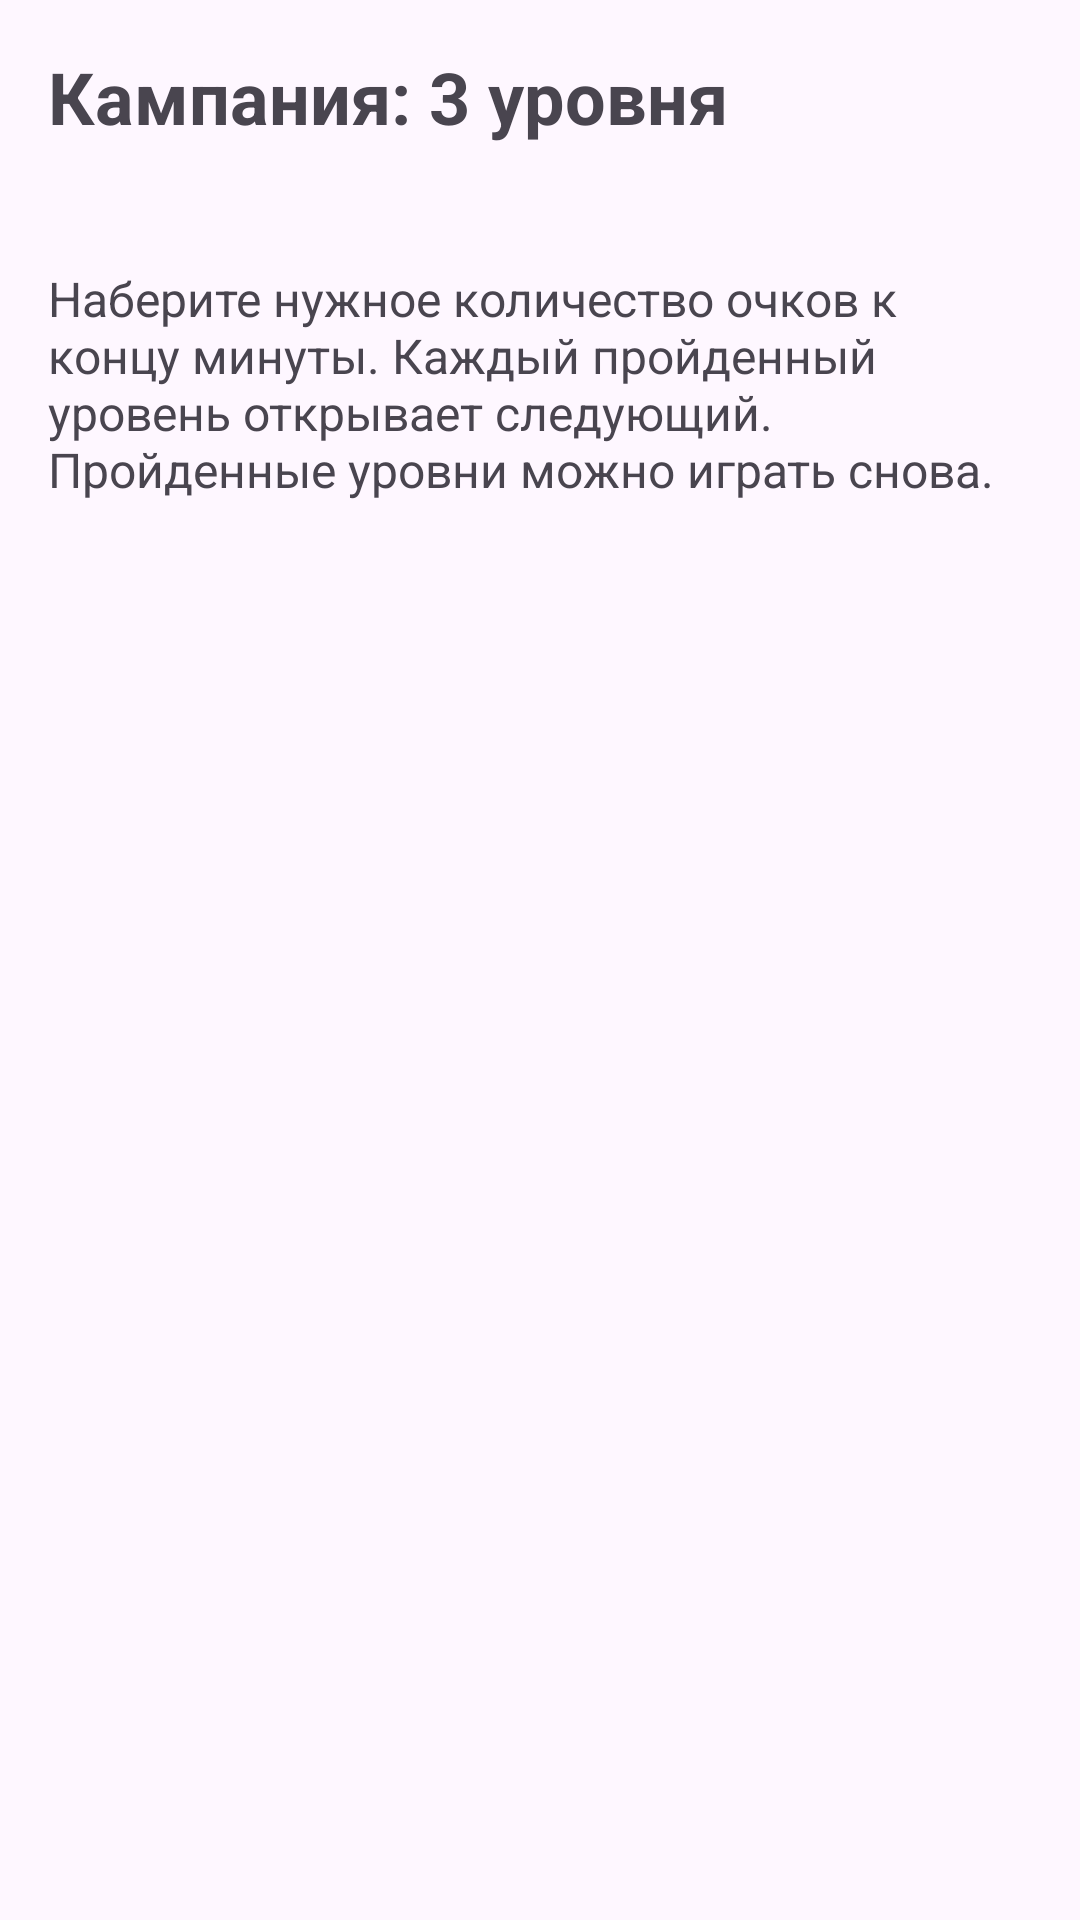

Reconstruct the res/layout file that produces this screen, plus the resources it refers to.
<!-- AndroidManifest.xml: application theme Theme.Juki -->
<!-- res/layout/fragment_campaign.xml -->
<?xml version="1.0" encoding="utf-8"?>
<ScrollView xmlns:android="http://schemas.android.com/apk/res/android"
    android:layout_width="match_parent"
    android:layout_height="match_parent"
    android:fillViewport="true">

    <LinearLayout
        android:layout_width="match_parent"
        android:layout_height="wrap_content"
        android:orientation="vertical"
        android:padding="16dp">

        <TextView
            android:layout_width="match_parent"
            android:layout_height="wrap_content"
            android:text="@string/campaign_title"
            android:textSize="24sp"
            android:textStyle="bold" />

        <TextView
            android:id="@+id/campaignPlayer"
            android:layout_width="match_parent"
            android:layout_height="wrap_content"
            android:layout_marginTop="8dp"
            android:textSize="18sp" />

        <TextView
            android:layout_width="match_parent"
            android:layout_height="wrap_content"
            android:layout_marginTop="8dp"
            android:text="@string/campaign_description"
            android:textSize="16sp" />

        <TextView
            android:id="@+id/campaignStatus"
            android:layout_width="match_parent"
            android:layout_height="wrap_content"
            android:layout_marginTop="12dp"
            android:textSize="16sp" />

        <Button
            android:id="@+id/campaignRetryLoad"
            android:layout_width="match_parent"
            android:layout_height="wrap_content"
            android:text="@string/campaign_retry"
            android:visibility="gone" />

        <LinearLayout
            android:id="@+id/campaignLevels"
            android:layout_width="match_parent"
            android:layout_height="wrap_content"
            android:orientation="vertical" />
    </LinearLayout>
</ScrollView>
<!-- resources referenced by this layout -->
<resources>
  <string name="campaign_description">Наберите нужное количество очков к концу минуты. Каждый пройденный уровень открывает следующий. Пройденные уровни можно играть снова.</string>
  <string name="campaign_retry">Повторить загрузку</string>
  <string name="campaign_title">Кампания: 3 уровня</string>
  <style name="Theme.Juki" parent="Base.Theme.Juki" />
  <style name="Base.Theme.Juki" parent="Theme.Material3.DayNight.NoActionBar">
          
          
      </style>
</resources>
